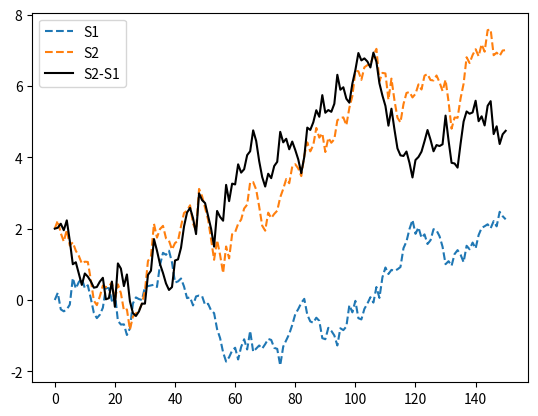

The matplotlib source for this figure:
import numpy as np
from math import erf


#Gaussian martingale class
class MG():
	inst = 0
	cov_mat = []
	"""
	Gaussian martingale class for simulating covariant securites.
	This class stores all the variables needed for a monte-carlo simulation.
	inst = number of MG instances
	cov_mat = covariance matrix of all MG instances
	"""

	@staticmethod
	def covar(Id, dictionary=False):
		if not dictionary:
			C = np.copy(MG.cov_mat[Id])
			#C[Id] = 0
			return C
		else:
			C = MG.cov_mat[Id]
			C[Id] = np.copy(MG.cov_mat[Id])
			return dict(enumerate(C))

	def __init__(self, state, mu, sigma, cov=None):
		"""
		state = initial state
		mu = expected value per period
		sigma = volatility per period (stdev)
		id = unique identifier
		cov = dict or array of covariances with other MG instances
		"""
		self.state = state
		self.mu = mu
		self.sigma = sigma
		self.id = MG.inst

		##TODO: check for cov entries out of range

		#convert covariance dict to array is applicable
		if not isinstance(cov, (list, np.ndarray, dict)):
			cov = np.zeros(MG.inst)

		elif isinstance(cov, dict):
			cov_dict = cov
			cov = np.zeros(MG.inst)
			for i,c in list(cov_dict.items()):
				cov[i] = c

		elif len(cov) != self.id:
			raise Exception("Nr. of covariance inputs does not match nr. of MG instances")

		#extend covariance matrix and add entries
		if len(MG.cov_mat) > 1:
			MG.cov_mat = np.hstack((MG.cov_mat, np.zeros((MG.inst,1))))
			MG.cov_mat = np.vstack((MG.cov_mat, np.zeros(MG.inst+1)))
			MG.cov_mat[self.id,self.id] = self.sigma**2
			for i,c in enumerate(cov):
				if i != self.id:
					MG.cov_mat[self.id,i] = MG.cov_mat[i,self.id] = c

		elif len(MG.cov_mat) == 1:
			MG.cov_mat = np.append(MG.cov_mat, cov[0])
			MG.cov_mat = np.vstack((MG.cov_mat, [cov[0], self.sigma**2]))

		elif len(MG.cov_mat) == 0:
			MG.cov_mat = [self.sigma**2]

		MG.inst += 1


	def __str__(self):
		cov = dict(enumerate(MG.cov_mat[self.id]))
		cov.pop(self.id)

		return 'id: '+str(self.id)+', state: '+str(self.state)+', mu: '+str(self.mu)+', sigma: '+str(self.sigma)+', cov: '+str(cov)


	def __add__(self, MG2):
		if isinstance(MG2, MG):
			cov1 = MG.covar(self.id)
			cov2 = MG.covar(MG2.id)

			return MG(state=self.state + MG2.state,
					  mu=self.mu + MG2.mu,
					  sigma=np.sqrt(self.sigma**2 + MG2.sigma**2 + 2*MG.cov_mat[self.id, MG2.id]),
					  cov=cov1+cov2)

		elif isinstance(MG2, int) or isinstance(MG2, float):
			x = MG2

			return MG(state=self.state + x,
					  mu=self.mu + x,
					  sigma=self.sigma,
					  cov=MG.covar(self.id))

		else:
			raise TypeError


	def __radd__(self, MG2):
		if isinstance(MG2, int) or isinstance(MG2, float):
			x = MG2
			
			return MG(state=self.state + x,
					  mu=self.mu + x,
					  sigma=self.sigma,
					  cov=MG.covar(self.id))

		else:
			raise TypeError


	def __sub__(self, MG2):
		if isinstance(MG2, MG):
			cov1 = MG.covar(self.id)
			cov2 = MG.covar(MG2.id)

			return MG(state=self.state - MG2.state,
					  mu=self.mu - MG2.mu,
					  sigma=np.sqrt(self.sigma**2 + MG2.sigma**2 - 2*MG.cov_mat[self.id, MG2.id]),
					  cov=cov1-cov2)

		elif isinstance(MG2, int) or isinstance(MG2, float):
			x = MG2

			return MG(state=self.state - x,
					  mu=self.mu - x,
					  sigma=self.sigma,
					  cov=MG.covar(self.id))

		else:
			raise TypeError


	def __rsub__(self, MG2):
		if isinstance(MG2, int) or isinstance(MG2, float):
			x = MG2

			return MG(state=x - self.state,
					  mu=x - self.mu,
					  sigma=self.sigma,
					  cov=-MG.covar(self.id))

		else:
			raise TypeError


	#TODO: implement MG*MG multiplication
	def __mul__(self, MG2):
		#https://stats.stackexchange.com/questions/15978/variance-of-product-of-dependent-variables
		#https://math.stackexchange.com/questions/2926888/find-operatornamecovx2-y2
		#https://stats.stackexchange.com/questions/352110/prove-that-textcorrx2-y2-rho2-where-x-y-are-jointly-n0-1-variab
		#https://mathhelpforum.com/t/how-to-get-the-covariance-of-x-and-x-cov-x-x.182125/


		if isinstance(MG2, MG):
			raise NotImplementedError

		elif isinstance(MG2, int) or isinstance(MG2, float):
			x = MG2

			return MG(state=x*self.state,
					  mu=x*self.mu,
					  sigma=np.abs(x)*self.sigma,
					  cov=x*MG.covar(self.id))

		else:
			raise TypeError


	def __rmul__(self, MG2):
		if isinstance(MG2, int) or isinstance(MG2, float):
			x = MG2

			return MG(state=x*self.state,
					  mu=x*self.mu,
					  sigma=np.abs(x)*self.sigma,
					  cov=x*MG.covar(self.id))

		else:
			raise TypeError


	def __neg__(self):
		return MG(state=-self.state,
				  mu=-self.mu,
				  sigma=self.sigma,
				  cov=-MG.covar(self.id))

	#TODO: implement covariance
	def __abs__(self):
		#https://en.wikipedia.org/wiki/Folded_normal_distribution
		#https://stats.stackexchange.com/questions/89899/variance-of-absolute-value-of-a-rv
		#https://mathhelpforum.com/t/how-to-get-the-covariance-of-x-and-x-cov-x-x.182125/

		mu_y = self.sigma*np.sqrt(2/np.pi) * np.exp(-self.mu**2/(2*self.sigma**2)) + self.mu*erf(self.mu/np.sqrt(2*self.sigma**2))
		sigma_y = np.sqrt(self.mu**2 + self.sigma**2 - mu_y**2)

		return MG(state = abs(self.state),
				  mu = mu_y,
				  sigma = sigma_y)
				  #cov = MG.covar(self.id))


#Time series class
class timeSeries():
	def __init__(self, MGs, init_state=None):
		"""
		MGs = MG objects that it simulates
		deltaHist = history of differences of states
		propegator = propegation function
		"""
		self.MGs = MGs
		self.init_state = [i.state for i in self.MGs] if init_state == None else init_state
		self.ids = [i.id for i in self.MGs]
		self.mu = [i.mu for i in self.MGs]
		self.cov = MG.cov_mat[np.ix_(self.ids, self.ids)] #select rows & columns from MG.cov_mat


	def propegate(self, N=1):
		self.stateHist = np.zeros((len(self.init_state),N+1))
		self.deltaHist = np.zeros((len(self.init_state),1))

		self.deltaHist = np.append(self.deltaHist, np.random.multivariate_normal(self.mu, self.cov, N).T, axis=1)
		self.stateHist = np.cumsum(self.deltaHist, axis=1) + np.tile(self.init_state, (N+1,1)).T

		return self.stateHist, self.deltaHist


#option class
class option():
	def __init__(self, underlying, strike_price, risk_free_rate, t_max):
		"""
		Instantiate option object
		und = underlying asset
		K = strike price
		r = risk-free interest rate
		r_period = nr. of propegation steps per interest period
		t_max = maturity date (in interest periods)
		"""
		self.K = strike_price
		self.r = risk_free_rate
		self.r_period = r_period
		self.t_max = t_max

		if isinstance(underlying, MG):
			self.und = underlying
		else:
			raise Exception('Underlying must be of type MG')


	@classmethod
	def BlackScholes_Euro(r, K, sigma, t_max, S_max, N, M, bounds):
		"""
		Calculates the option price according to the Black-Scholes PDE for European options, with the given parameters and boundary conditions.
		r = risk-free interest rate
		K = Strike price(s)
		C = net credit per share (only for Backspread options)
		sigma = Underlying volatity (stdev)
		t_max = Time till maturity (in interest periods)
		S_max = Maximum considered stock price (advised +4*sigma)
		N = Number of time (t) samples
		M = Number of stock price (S) samples
		bounds = function boundary conditions V(0,t), V(S_max,t), V(S, t_max)
		
		returns: t = (N-array) array of time steps
		returns: S = (M-array) array of stock prices
		returns: V = (N*M matrix) array of option prices
		"""

		#setup domain & boundary conditions
		t = np.linspace(0, t_max, N) 	#time range
		S = np.linspace(0, S_max, M) 	#Stock price range
		dt = max(t)/len(t) 				#t interval size
		dS = max(S)/len(S) 				#S interval size

		V = np.zeros((len(t),len(S)))
		V[:,0], V[:,-1], V[-1] = bounds(t=t, S=S, K=K, r=r, t_max=t_max, S_max=S_max)

		#Solve PDE
		for i in reversed(range(1, len(t))):
			for j in range(0, len(S)-1):
				V[i-1, j] = (dt*r*S[j]/dS)*(V[i,j+1]-V[i,j]) + (dt*sigma**2*S[j]**2)/(2*dS**2)*(V[i,j+1]+V[i,j-1]-2*V[i,j]) - dt*r*V[i,j] + V[i,j]

		return t, S, V


	def toSeries(self, P):
		"""
		Convert the option price-time matrix to a time series given the price history data of the underlying MG.
		P = price history data of the underlying MG
		"""
		return





if __name__ == '__main__':
	import matplotlib.pyplot as plt


	S1 = MG(state=0, mu=0.001, sigma=0.3)
	S2 = MG(state=2, mu=0.005, sigma=0.4, cov={S1.id:0.035})
	#print(MG.cov_mat)


	S = timeSeries((S1, S2, S2-S1))
	#print(MG.cov_mat)


	P, dP = S.propegate(N=150)

	plt.plot(P[0], label='S1', linestyle='--')
	plt.plot(P[1], label='S2', linestyle='--')
	plt.plot(P[2], label='S2-S1', color='black')

	plt.legend(), plt.show()





